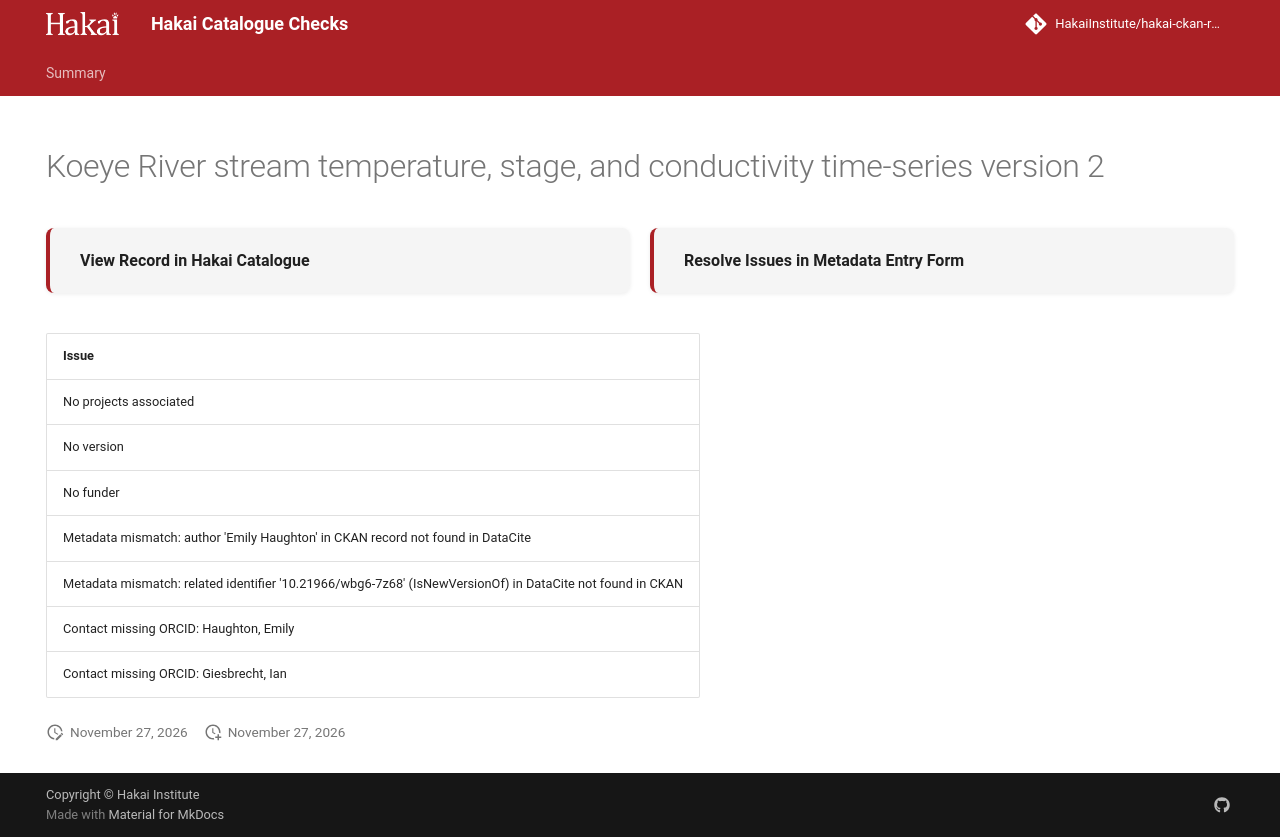

repository: HakaiInstitute/hakai-ckan-records-checks · page: main/records/ed19c0b0-2a18-4380-a281-953fd769de92/index.html · generator: mkdocs

---
title: Koeye River stream temperature, stage, and conductivity time-series version 2
hide:
  - navigation
  - toc
---

# Koeye River stream temperature, stage, and conductivity time-series version 2

<div style="display:flex;flex-wrap:wrap;gap:1rem;margin:1.5rem 0 2rem;">
  <a href="https://catalogue.hakai.org/dataset/ca-cioos_dfa79d1b-25ce-44d0-94e9-39c807bd06b6" target="_blank" rel="noopener noreferrer" style="flex:1;min-width:200px;padding:1rem 1.5rem;border-radius:8px;background:var(--md-code-bg-color);text-decoration:none;border-left:4px solid var(--md-primary-fg-color);box-shadow:0 1px 4px rgba(0,0,0,.08);display:flex;align-items:center;">
    <span style="font-weight:600;color:var(--md-typeset-color);">View Record in Hakai Catalogue</span>
  </a>
  
  <a href="https://hakaiinstitute.github.io/hakai-metadata-entry-form#/en/hakai/zBOULF9sDAgC4rkoZUFQq7sBGCf2/-Mv0zduz81h8KIChocRc" target="_blank" rel="noopener noreferrer" style="flex:1;min-width:200px;padding:1rem 1.5rem;border-radius:8px;background:var(--md-code-bg-color);text-decoration:none;border-left:4px solid var(--md-primary-fg-color);box-shadow:0 1px 4px rgba(0,0,0,.08);display:flex;align-items:center;">
    <span style="font-weight:600;color:var(--md-typeset-color);">Resolve Issues in Metadata Entry Form</span>
  </a>
  
</div>

| Issue                                                                                                     |
|:----------------------------------------------------------------------------------------------------------|
| No projects associated                                                                                    |
| No version                                                                                                |
| No funder                                                                                                 |
| Metadata mismatch: author 'Emily Haughton' in CKAN record not found in DataCite                           |
| Metadata mismatch: related identifier '10.21966/wbg6-7z68' (IsNewVersionOf) in DataCite not found in CKAN |
| Contact missing ORCID: Haughton, Emily                                                                    |
| Contact missing ORCID: Giesbrecht, Ian                                                                    |

<script>
   document.addEventListener("DOMContentLoaded", function() {
    var map = L.map('map').setView([51.505, -125.09], 5);
    L.tileLayer('https://tile.openstreetmap.org/{z}/{x}/{y}.png', {
        maxZoom: 19,
        attribution: '&copy; <a href="http://www.openstreetmap.org/copyright">OpenStreetMap</a>'
    }).addTo(map);
    var geojsonFeature = {
        "type": "Feature",
        "properties": {
            "name" : "Koeye River stream temperature, stage, and conductivity time-series version 2"
        },
        "geometry": {'type': 'Polygon', 'coordinates': [[[-127.9, 51.76], [-127.6, 51.76], [-127.6, 51.8], [-127.9, 51.8], [-127.9, 51.76]]]}
    }
    L.geoJSON(geojsonFeature).addTo(map);
   })
</script>
